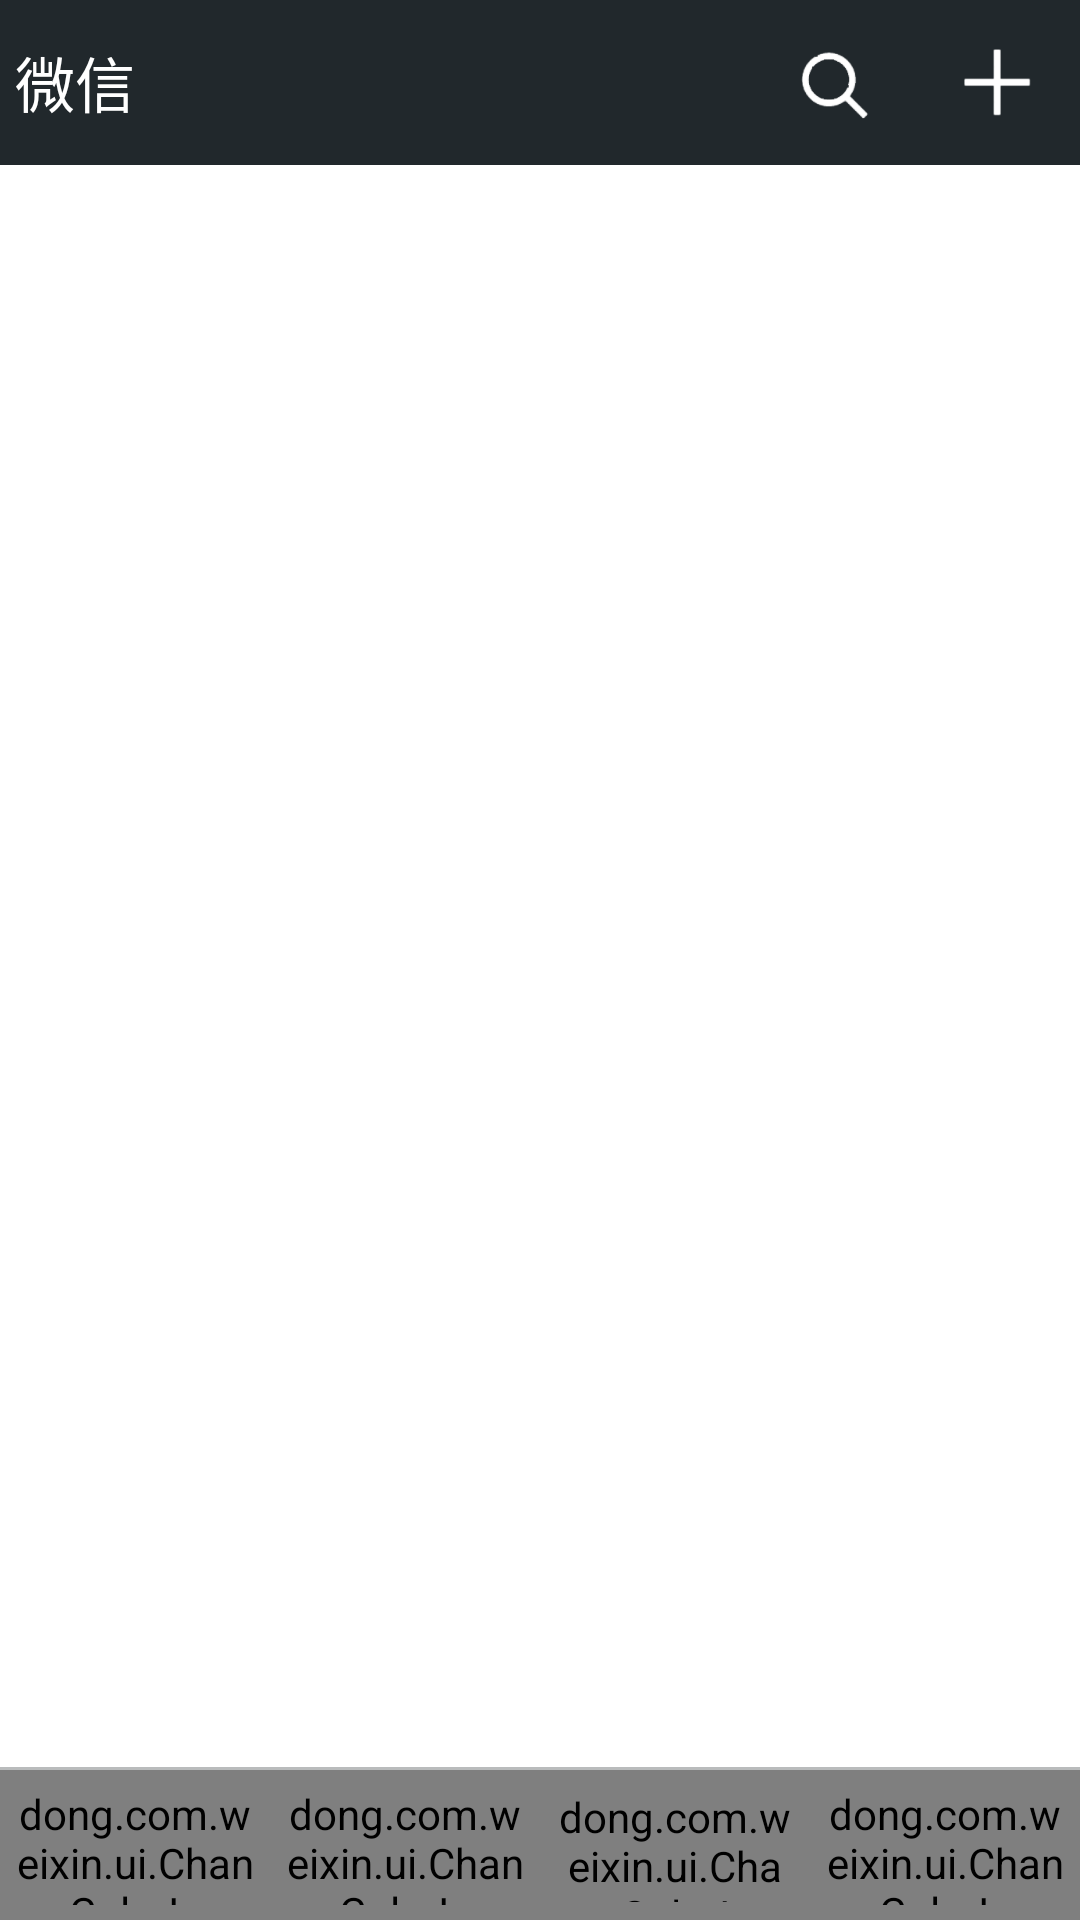

Here is an Android app screen rendered from its layout file. Give the layout XML and the strings, colors and styles it references.
<!-- AndroidManifest.xml: application theme android:Theme.Black.NoTitleBar -->
<!-- res/layout/activity_main.xml -->
<LinearLayout xmlns:android="http://schemas.android.com/apk/res/android"
    xmlns:tools="http://schemas.android.com/tools"
    xmlns:hyman="http://schemas.android.com/apk/res-auto"
    android:layout_width="match_parent"
    android:layout_height="match_parent"
    tools:context=".MainActivity"
    android:orientation="vertical"
    android:background="@color/writer">
    <include

        layout="@layout/activity_title"
        ></include>

    <android.support.v4.view.ViewPager
        android:id="@+id/viewpager"
        android:layout_weight="1"
        android:text="@string/hello_world"
        android:layout_width="match_parent"
        android:layout_height="0dp" />

    <LinearLayout
        android:layout_weight="0"
        android:layout_width="match_parent"
        android:layout_height="1dp"
        android:background="@color/line_bg">
    </LinearLayout>

    <LinearLayout

        android:layout_weight="0"
        android:layout_width="match_parent"
        android:layout_height="50dp"
        android:orientation="horizontal">
        <RelativeLayout
            android:layout_width="0dp"
            android:layout_height="match_parent"
            android:layout_weight="1">
            <dong.com.weixin.ui.ChangeColorIconWithText
                android:id="@+id/id_indicator_one"
                android:layout_width="wrap_content"
                android:layout_height="wrap_content"
                android:padding="5dp"
                hyman:icon="@mipmap/weixin_normal"
                hyman:text="@string/app_name"
                hyman:text_size="12sp"
                hyman:color="#ff45c01a" />

        </RelativeLayout>
        <RelativeLayout
            android:layout_width="0dp"
            android:layout_height="match_parent"
            android:layout_weight="1">
        <dong.com.weixin.ui.ChangeColorIconWithText
            android:id="@+id/id_indicator_two"
            android:layout_width="wrap_content"
            android:layout_height="wrap_content"

            android:padding="5dp"
            hyman:icon="@mipmap/contact_list_normal"
            hyman:text="@string/contact"
            hyman:text_size="12sp"
            hyman:color="#ff45c01a" />
        </RelativeLayout>
        <RelativeLayout
            android:layout_width="0dp"
            android:layout_height="match_parent"
            android:layout_weight="1">
        <dong.com.weixin.ui.ChangeColorIconWithText
            android:id="@+id/id_indicator_three"
            android:layout_width="wrap_content"
            android:layout_height="wrap_content"
            android:paddingRight="3dp"
            android:paddingLeft="3dp"
            android:paddingTop="6dp"
            android:paddingBottom="6dp"
            hyman:icon="@mipmap/find_normal"
            hyman:text="@string/find"
            hyman:text_size="12sp"
            hyman:color="#ff45c01a" />
        </RelativeLayout>
        <RelativeLayout
            android:layout_width="0dp"
            android:layout_height="match_parent"
            android:layout_weight="1">
        <dong.com.weixin.ui.ChangeColorIconWithText
            android:id="@+id/id_indicator_four"
            android:layout_width="wrap_content"
            android:layout_height="wrap_content"
            android:padding="5dp"
            hyman:icon="@mipmap/profile_normal"
            hyman:text="@string/mine"
            hyman:text_size="12sp"
            hyman:color="#ff45c01a" />
        </RelativeLayout>
    </LinearLayout>
</LinearLayout>
<!-- res/layout/activity_title.xml (included above) -->
<?xml version="1.0" encoding="utf-8"?>
<RelativeLayout xmlns:android="http://schemas.android.com/apk/res/android"
    android:layout_width="match_parent"
    android:layout_height="55dp"
    android:background="@color/title_bg">

    <TextView

        android:id="@+id/weixin"
        android:layout_marginLeft="5dp"
        android:layout_width="wrap_content"
        android:layout_height="wrap_content"
        android:text="微信"
        android:textColor="@color/writer"
        android:textSize="20sp"
        android:layout_centerVertical="true"
        />
    <TextView
        android:layout_toRightOf="@id/weixin"
        android:layout_marginLeft="3dp"
        android:layout_width="wrap_content"
        android:layout_height="wrap_content"

        android:textColor="@color/writer"
        android:textSize="20sp"
        android:layout_centerVertical="true"
        />
    <ImageView
        android:clickable="true"
        android:background="@drawable/item_selector"
        android:padding="15dp"
        android:id="@+id/add"
        android:layout_alignParentRight="true"
        android:layout_width="55dp"
        android:layout_height="fill_parent"
        android:src="@mipmap/add2"/>
    <ImageView
        android:clickable="true"
        android:background="@drawable/item_selector"
        android:padding="15dp"
        android:layout_toLeftOf="@id/add"
        android:layout_width="55dp"
        android:layout_height="fill_parent"
        android:src="@mipmap/sousuo2"/>

</RelativeLayout>
<!-- resources referenced by this layout -->
<resources>
  <color name="line_bg">#5021282c</color>
  <color name="title_bg">#21282c</color>
  <color name="writer">#ffffff</color>
  <!-- drawable item_selector (drawable) -->
  <?xml version="1.0" encoding="utf-8"?>
  <selector xmlns:android="http://schemas.android.com/apk/res/android" >
      <item android:state_pressed="false" android:drawable="@android:color/transparent"/>
      
      <item android:state_pressed="true">
          <shape >
              <solid android:color="#141721"/>
          </shape>
      </item>
  
  </selector>
  <!-- mipmap add2: png bitmap (mipmap-xxhdpi, 3529 bytes) -->
  <!-- mipmap sousuo2: png bitmap (mipmap-xxhdpi, 6852 bytes) -->
  <string name="app_name">微信</string>
  <string name="contact">通讯录</string>
  <string name="find">发现</string>
  <string name="hello_world">Hello world!</string>
  <string name="mine">我</string>
</resources>
